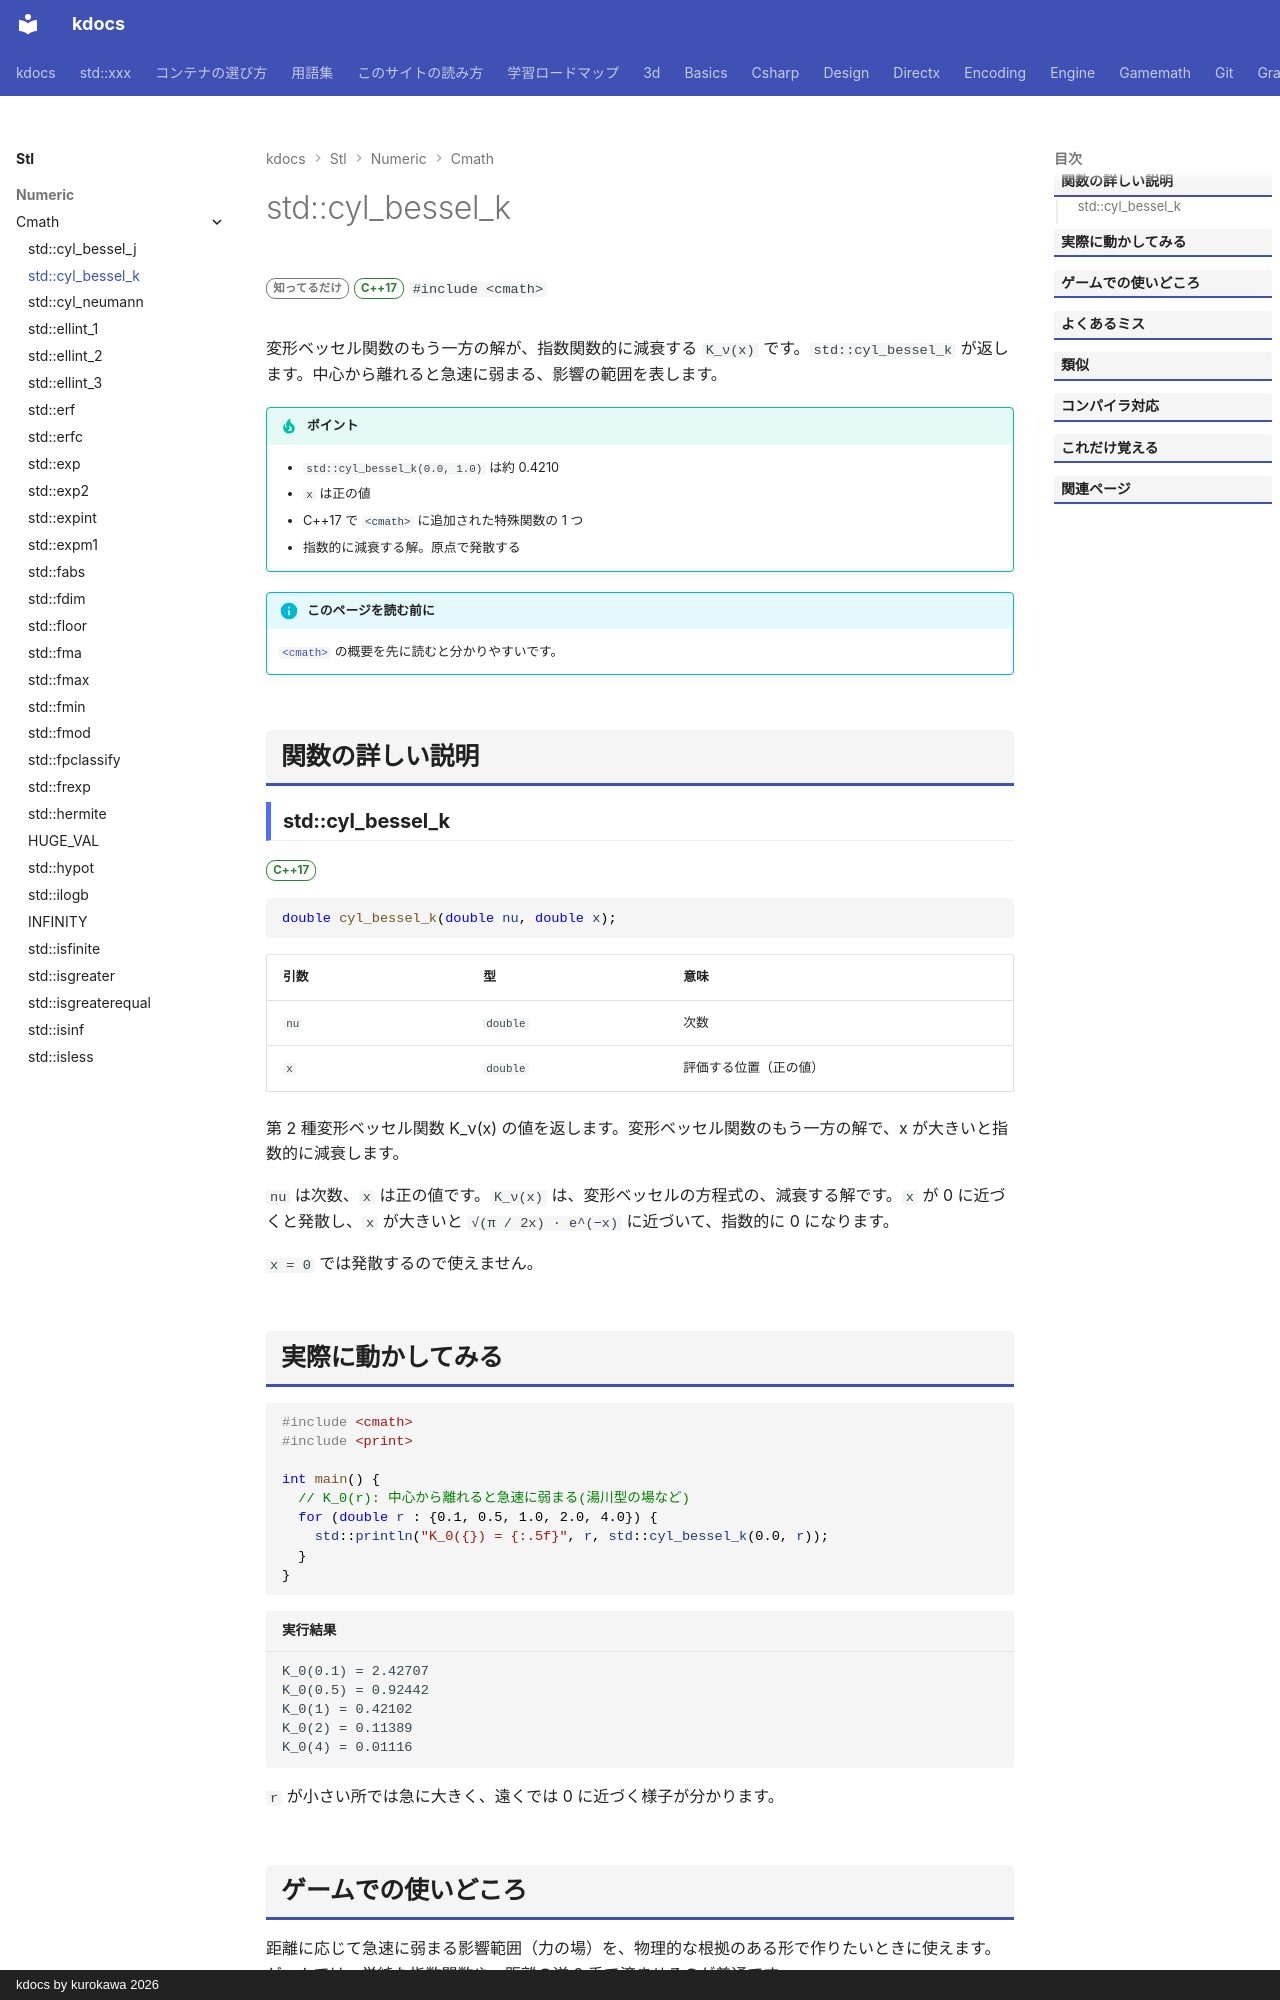

repository: qwzxdf/kdocs · page: stl/numeric/cmath/cyl_bessel_k/index.html · generator: mkdocs · copyright: kdocs by kurokawa 2026

---
title: std::cyl_bessel_k
summary: "第 2 種変形ベッセル関数を求める。"
order: 900
group: 数学関数（<cmath>）
tags:
  - 数値
---

# std::cyl_bessel_k

<div class="page-badges" markdown>
<span class="rank rank-rare">知ってるだけ</span>
<span class="ver ver-17">C++17</span>
`#include <cmath>`
</div>

変形ベッセル関数のもう一方の解が、指数関数的に減衰する `K_ν(x)` です。`std::cyl_bessel_k` が返します。中心から離れると急速に弱まる、影響の範囲を表します。

!!! tip "ポイント"
    - `std::cyl_bessel_k(0.0, 1.0)` は約 0.4210
    - `x` は正の値
    - C++17 で `<cmath>` に追加された特殊関数の 1 つ
    - 指数的に減衰する解。原点で発散する

!!! info "このページを読む前に"
    [`<cmath>`](../cmath.md) の概要を先に読むと分かりやすいです。

## 関数の詳しい説明

### std::cyl_bessel_k {#cyl_bessel_k}

<span class="ver ver-17">C++17</span>

```cpp
double cyl_bessel_k(double nu, double x);
```

| 引数 | 型 | 意味 |
| --- | --- | --- |
| `nu` | `double` | 次数 |
| `x` | `double` | 評価する位置（正の値） |

第 2 種変形ベッセル関数 K_ν(x) の値を返します。変形ベッセル関数のもう一方の解で、x が大きいと指数的に減衰します。

`nu` は次数、`x` は正の値です。`K_ν(x)` は、変形ベッセルの方程式の、減衰する解です。`x` が 0 に近づくと発散し、`x` が大きいと `√(π / 2x) · e^(−x)` に近づいて、指数的に 0 になります。

`x = 0` では発散するので使えません。
